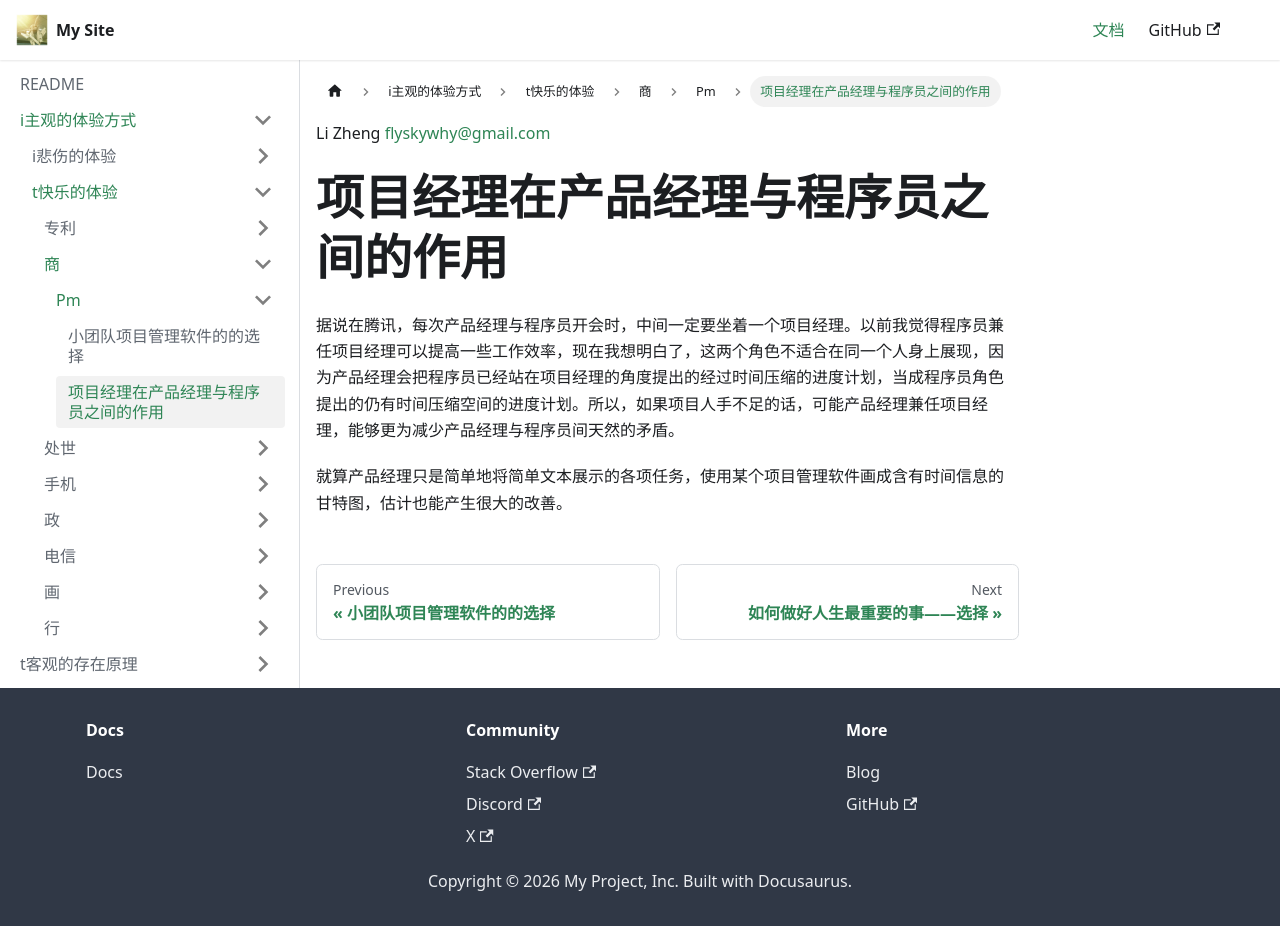

repository: flyskywhy/g · page: docs/i主观的体验方式/t快乐的体验/商/Pm/项目经理在产品经理与程序员之间的作用/index.html · generator: docusaurus

Li Zheng flyskywhy@gmail.com

# 项目经理在产品经理与程序员之间的作用

据说在腾讯，每次产品经理与程序员开会时，中间一定要坐着一个项目经理。以前我觉得程序员兼任项目经理可以提高一些工作效率，现在我想明白了，这两个角色不适合在同一个人身上展现，因为产品经理会把程序员已经站在项目经理的角度提出的经过时间压缩的进度计划，当成程序员角色提出的仍有时间压缩空间的进度计划。所以，如果项目人手不足的话，可能产品经理兼任项目经理，能够更为减少产品经理与程序员间天然的矛盾。

就算产品经理只是简单地将简单文本展示的各项任务，使用某个项目管理软件画成含有时间信息的甘特图，估计也能产生很大的改善。
